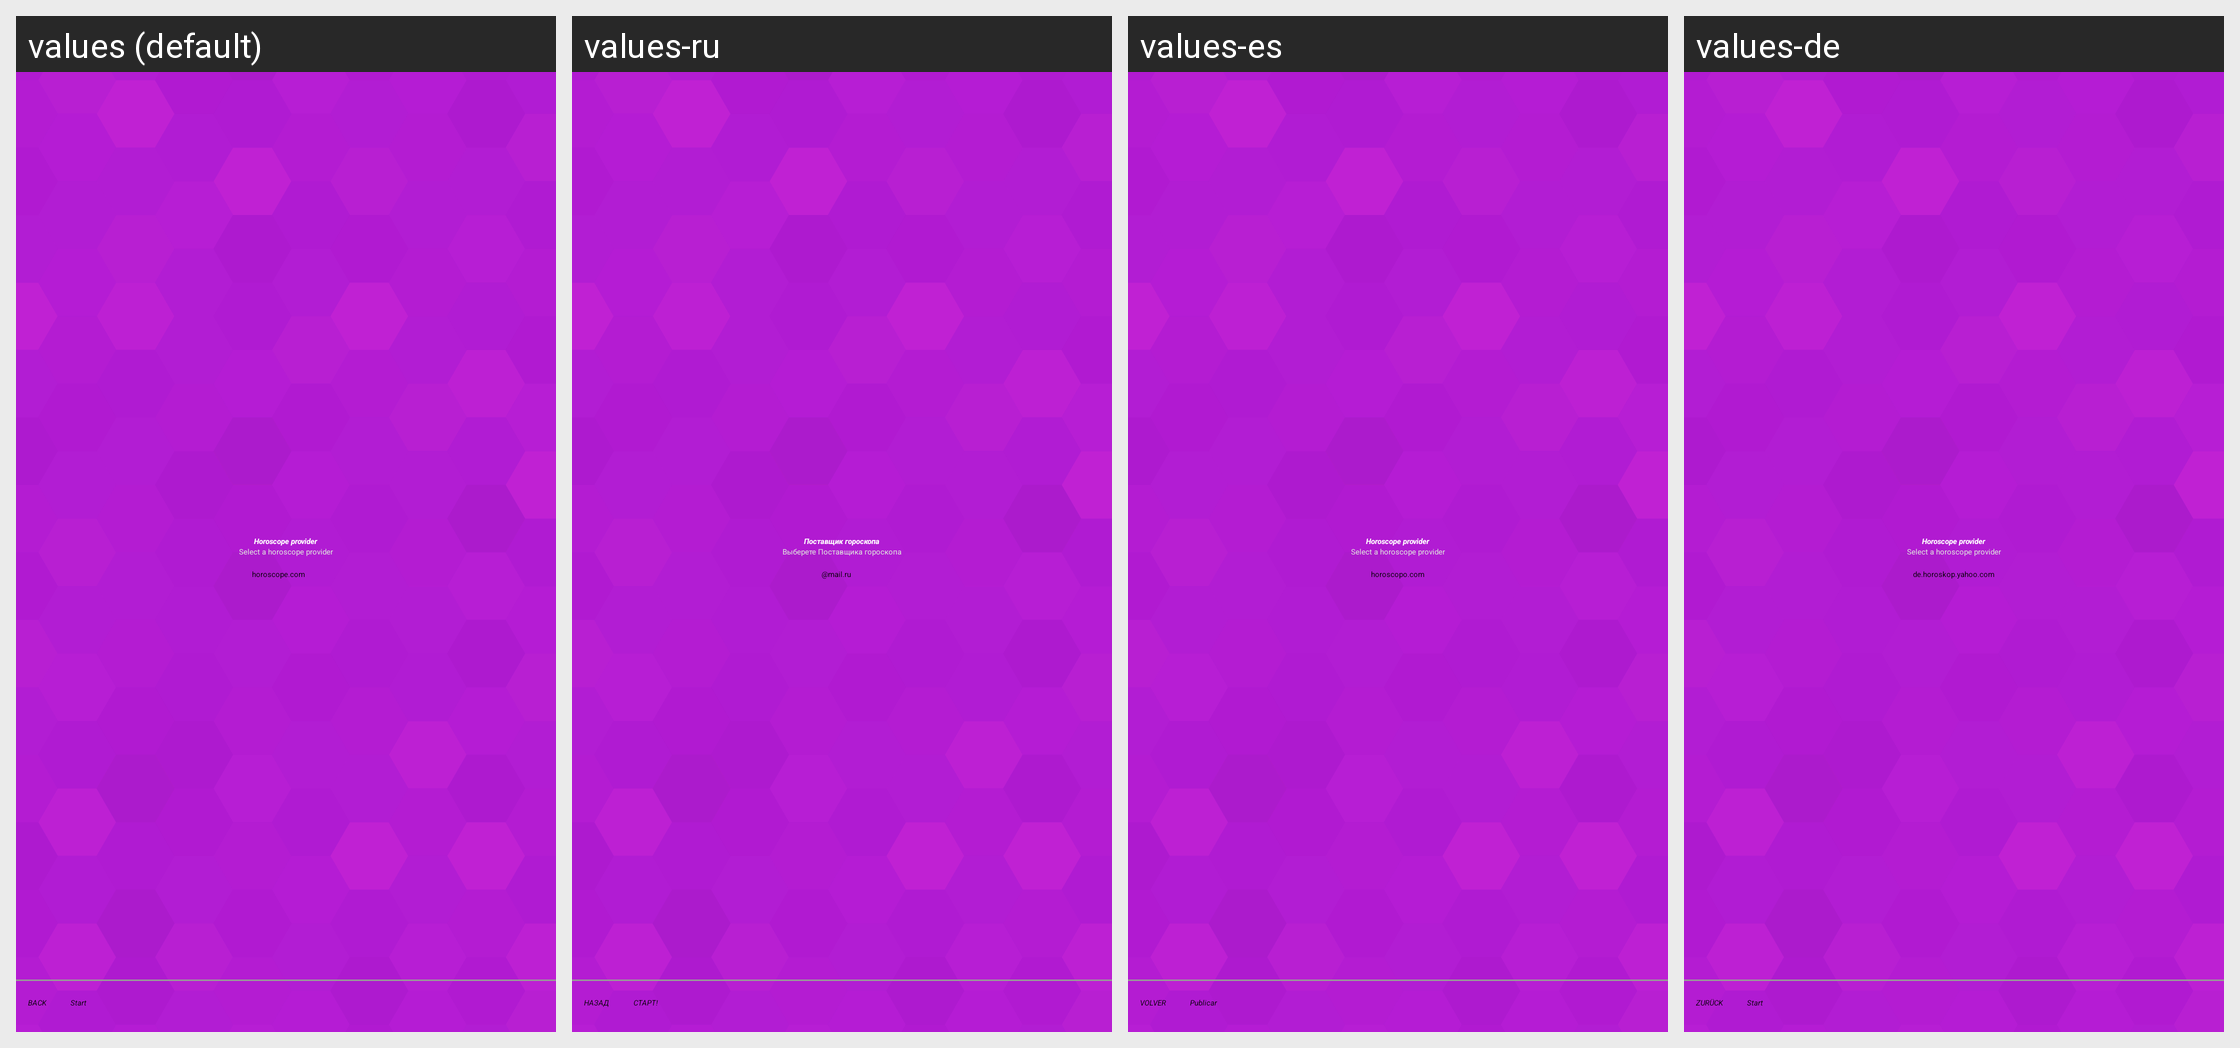

Locale-by-locale string values for the Android screen shown in this grid:
Android screen res/layout/activity_inroduce_five.xml rendered under 4 locales, left to right: values (default), values-ru, values-es, values-de. Device: Nexus 5 (rendered at 1080×1920; each locale shown at half size, 540×960, under a caption strip naming it); theme ContentTheme.
Other locales in the repository, not shown: values-fr.
Strings drawn on this screen, with the default value and each locale's value (text and hints the layout hard-codes, and strings that could not be matched under every locale, appear in the picture but are not listed):

preference_provider_2
  values: Select a horoscope provider
  values-ru: Выберете Поставщика гороскопа
  values-es: Select a horoscope provider  [not translated; the default value is used]
  values-de: Select a horoscope provider  [not translated; the default value is used]

preference_provider_1
  values: Horoscope provider
  values-ru: Поставщик гороскопа
  values-es: Horoscope provider  [not translated; the default value is used]
  values-de: Horoscope provider  [not translated; the default value is used]

introduce_back
  values: BACK
  values-ru: НАЗАД
  values-es: VOLVER
  values-de: ZURÜCK
